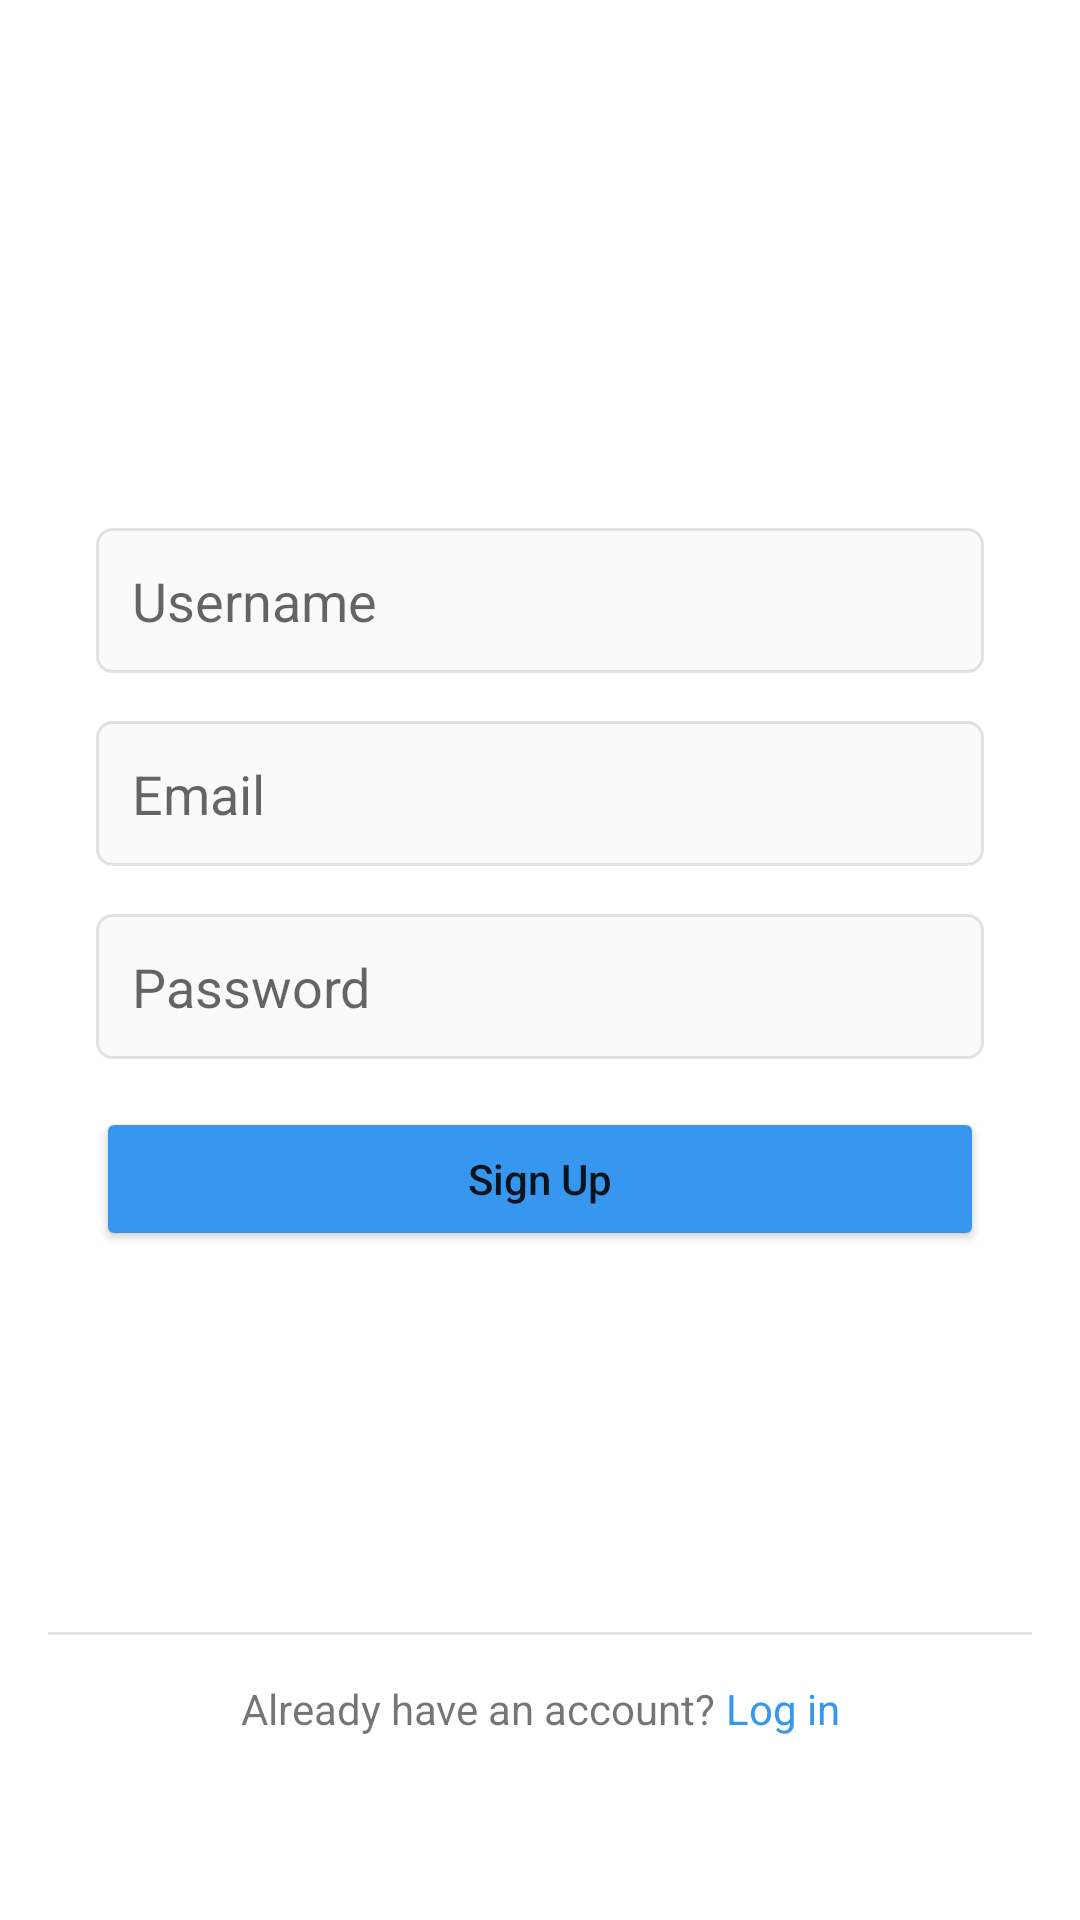

Android layout source for this screen:
<!-- AndroidManifest.xml: application theme Theme.SocialMediaApp1 -->
<!-- res/layout/activity_register.xml -->
<?xml version="1.0" encoding="utf-8"?>
<androidx.constraintlayout.widget.ConstraintLayout xmlns:android="http://schemas.android.com/apk/res/android"
    xmlns:app="http://schemas.android.com/apk/res-auto"
    xmlns:tools="http://schemas.android.com/tools"
    android:layout_width="match_parent"
    android:layout_height="match_parent"
    tools:context=".RegisterActivity">

    <androidx.constraintlayout.widget.Guideline
        android:id="@+id/guideline1"
        android:layout_width="wrap_content"
        android:layout_height="wrap_content"
        android:orientation="vertical"
        app:layout_constraintGuide_percent="0.25" />

    <androidx.constraintlayout.widget.Guideline
        android:id="@+id/guideline2"
        android:layout_width="wrap_content"
        android:layout_height="wrap_content"
        android:orientation="vertical"
        app:layout_constraintGuide_percent="0.75" />

    <androidx.constraintlayout.widget.Guideline
        android:id="@+id/guideline4"
        android:layout_width="wrap_content"
        android:layout_height="wrap_content"
        android:orientation="horizontal"
        app:layout_constraintGuide_percent="0.15" />

    <androidx.constraintlayout.widget.Guideline
        android:id="@+id/guideline3"
        android:layout_width="wrap_content"
        android:layout_height="wrap_content"
        android:orientation="horizontal"
        app:layout_constraintGuide_percent="0.25" />


    <ImageView
        android:id="@+id/imageView"
        android:layout_width="wrap_content"
        android:layout_height="0dp"
        android:scaleType="fitCenter"
        android:src="@drawable/instagram_name_logo"
        app:layout_constraintBottom_toTopOf="@+id/guideline3"
        app:layout_constraintEnd_toEndOf="@id/guideline2"
        app:layout_constraintStart_toStartOf="@+id/guideline1"
        app:layout_constraintTop_toTopOf="@id/guideline4" />

    <EditText
        android:id="@+id/register_activity_username_ev"
        android:layout_width="match_parent"
        android:layout_height="wrap_content"
        android:layout_marginStart="32dp"
        android:layout_marginEnd="32dp"
        android:layout_marginTop="16dp"
        android:background="@drawable/input_view_bg"
        android:hint="Username"
        android:padding="12dp"
        app:layout_constraintEnd_toEndOf="parent"
        app:layout_constraintStart_toStartOf="parent"
        app:layout_constraintTop_toTopOf="@+id/guideline3" />

    <EditText
        android:id="@+id/register_activity_email_ev"
        android:layout_width="match_parent"
        android:layout_height="wrap_content"
        android:layout_marginStart="32dp"
        android:layout_marginEnd="32dp"
        android:layout_marginTop="16dp"
        android:background="@drawable/input_view_bg"
        android:hint="Email"
        android:inputType="textEmailAddress"
        android:padding="12dp"
        app:layout_constraintEnd_toEndOf="@+id/register_activity_username_ev"
        app:layout_constraintStart_toStartOf="@+id/register_activity_username_ev"
        app:layout_constraintTop_toBottomOf="@+id/register_activity_username_ev" />

    <EditText
        android:id="@+id/register_activity_password_ev"
        android:layout_width="match_parent"
        android:layout_height="wrap_content"
        android:layout_marginStart="32dp"
        android:layout_marginEnd="32dp"
        android:layout_marginTop="16dp"
        android:background="@drawable/input_view_bg"
        android:hint="Password"
        android:inputType="textPassword"
        android:padding="12dp"
        app:layout_constraintEnd_toEndOf="@+id/register_activity_email_ev"
        app:layout_constraintStart_toStartOf="@+id/register_activity_email_ev"
        app:layout_constraintTop_toBottomOf="@+id/register_activity_email_ev" />

    <Button
        android:id="@+id/signup_btn"
        android:layout_width="match_parent"
        android:layout_height="wrap_content"
        android:layout_marginStart="32dp"
        android:layout_marginEnd="32dp"
        android:layout_marginTop="16dp"
        android:backgroundTint="#3797EF"
        android:padding="12dp"
        android:text="Sign Up"
        android:textAllCaps="false"
        app:layout_constraintEnd_toEndOf="@+id/register_activity_password_ev"
        app:layout_constraintStart_toStartOf="@+id/register_activity_password_ev"
        app:layout_constraintTop_toBottomOf="@+id/register_activity_password_ev" />


    <androidx.constraintlayout.widget.Guideline
        android:id="@+id/guideline5"
        android:layout_width="wrap_content"
        android:layout_height="wrap_content"
        android:orientation="horizontal"
        app:layout_constraintGuide_percent="0.85" />

    <View
        android:layout_width="match_parent"
        android:layout_height="1dp"
        android:background="#51A2A8AD"
        app:layout_constraintEnd_toEndOf="parent"
        app:layout_constraintStart_toStartOf="parent"
        app:layout_constraintTop_toTopOf="@+id/guideline5"
        android:layout_marginStart="16dp"
        android:layout_marginEnd="16dp"/>

    <TextView
        android:id="@+id/textView6"
        android:layout_width="wrap_content"
        android:layout_height="wrap_content"
        android:text="Already have an account? "
        app:layout_constraintEnd_toStartOf="@+id/go_to_login_btn"
        app:layout_constraintHorizontal_bias="0.5"
        app:layout_constraintHorizontal_chainStyle="packed"
        app:layout_constraintStart_toStartOf="parent"
        app:layout_constraintTop_toTopOf="@+id/guideline5"
        android:layout_marginTop="16dp"/>


    <TextView
        android:id="@+id/go_to_login_btn"
        android:layout_width="wrap_content"
        android:layout_height="wrap_content"
        android:text="Log in"
        app:layout_constraintBottom_toBottomOf="@+id/textView6"
        app:layout_constraintEnd_toEndOf="parent"
        app:layout_constraintHorizontal_bias="0.5"
        app:layout_constraintStart_toEndOf="@+id/textView6"
        app:layout_constraintTop_toTopOf="@+id/textView6"
        android:textColor="#3797EF"/>

</androidx.constraintlayout.widget.ConstraintLayout>
<!-- resources referenced by this layout -->
<resources>
  <!-- drawable input_view_bg (drawable) -->
  <?xml version="1.0" encoding="utf-8"?>
  <shape xmlns:android="http://schemas.android.com/apk/res/android"
      android:shape="rectangle">
  
      <stroke
          android:width="1dp"
          android:color="#51A2A8AD"/>
      <corners android:radius="5dp" />
      <solid android:color="#FAFAFA" />
  
  </shape>
  <style name="Theme.SocialMediaApp1" parent="Theme.MaterialComponents.DayNight.NoActionBar">
          
          <item name="colorPrimary">@color/purple_500</item>
          <item name="colorPrimaryVariant">@color/purple_700</item>
          <item name="colorOnPrimary">@color/white</item>
          
          <item name="colorSecondary">@color/teal_200</item>
          <item name="colorSecondaryVariant">@color/teal_700</item>
          <item name="colorOnSecondary">@color/black</item>
          
          <item name="android:statusBarColor" tools:targetApi="l">?attr/colorPrimaryVariant</item>
          
      </style>
  <!-- not gathered from this repository: default colours our renderer supplied (Android Studio template values) -->
  <color name="purple_500">#FF6200EE</color>
  <color name="purple_700">#FF3700B3</color>
  <color name="teal_200">#FF03DAC5</color>
  <color name="teal_700">#FF018786</color>
  <color name="black">#FF000000</color>
  <color name="white">#FFFFFFFF</color>
</resources>
